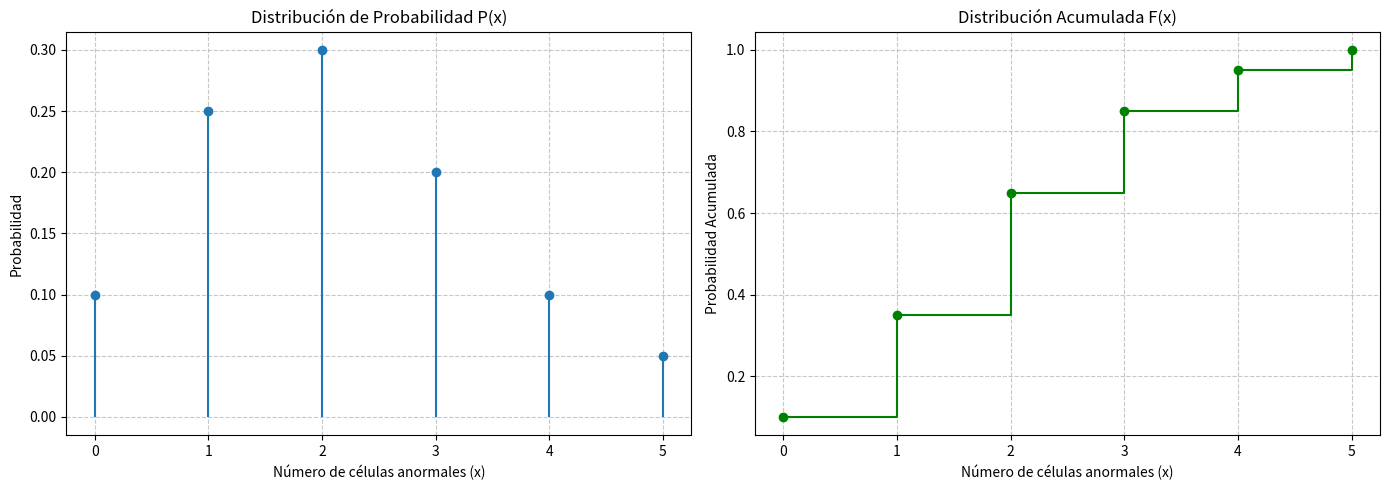

The script that saved this image:
import matplotlib.pyplot as plt
import numpy as np

# Datos del Ejercicio
x = [0, 1, 2, 3, 4, 5]
p = [0.10, 0.25, 0.30, 0.20, 0.10, 0.05]

# 1. Verificar que las probabilidades sumen 1
suma_prob = sum(p)
print(f"1. Suma de probabilidades: {suma_prob}")

# 2. Distribución de probabilidad
print("\n2. Distribución de Probabilidad:")
for xi, pi in zip(x, p):
    print(f"x = {xi} | P(X=x) = {pi}")

# 3. Valor esperado, Varianza y Desviación Estándar
esperanza = sum(xi * pi for xi, pi in zip(x, p))
varianza = sum(((xi - esperanza)**2) * pi for xi, pi in zip(x, p))
desviacion_estandar = varianza ** 0.5

print(f"\n3. Estadísticas:")
print(f"Valor Esperado E(X): {esperanza:.2f}")
print(f"Varianza: {varianza:.2f}")
print(f"Desviación Estándar: {desviacion_estandar:.2f}")

# 4. Función de distribución acumulada F(x)
F = np.cumsum(p)
print("\n4. Función de Distribución Acumulada F(x):")
for xi, Fi in zip(x, F):
    print(f"F({xi}) = {Fi:.2f}")

# Generación de Gráficas
fig, (ax1, ax2) = plt.subplots(1, 2, figsize=(14, 5))

# Gráfica de Distribución de Probabilidad
ax1.stem(x, p, basefmt=" ")
ax1.set_title("Distribución de Probabilidad P(x)")
ax1.set_xlabel("Número de células anormales (x)")
ax1.set_ylabel("Probabilidad")
ax1.set_xticks(x)
ax1.grid(True, linestyle='--', alpha=0.7)

# Gráfica de Distribución Acumulada
ax2.step(x, F, where='post', marker='o', color='green')
ax2.set_title("Distribución Acumulada F(x)")
ax2.set_xlabel("Número de células anormales (x)")
ax2.set_ylabel("Probabilidad Acumulada")
ax2.set_xticks(x)
ax2.grid(True, linestyle='--', alpha=0.7)

plt.tight_layout()
plt.show()
